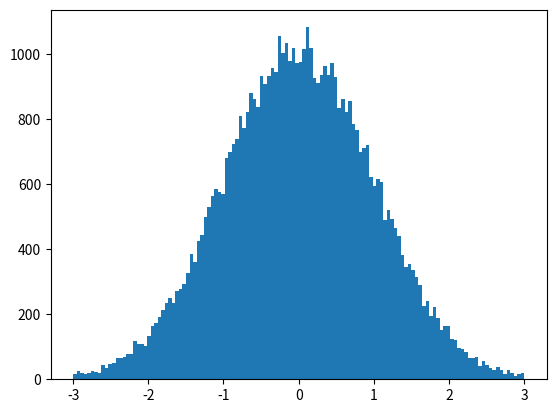

Here is the Python script that generated this plot:
from random import uniform
import matplotlib.pyplot as plt
from math import sqrt,pi,exp 
f = lambda x:exp(-(x**2)/2)

N = 1024 * 128
data = []
for _ in range(N):
    x = uniform(-3,3)
    u = uniform(0,1)
    # print(x,f(x))
    # exit()
    if u < f(x):
        data.append(x)
plt.hist(data,bins=128)
plt.savefig('./acc_normal.png')